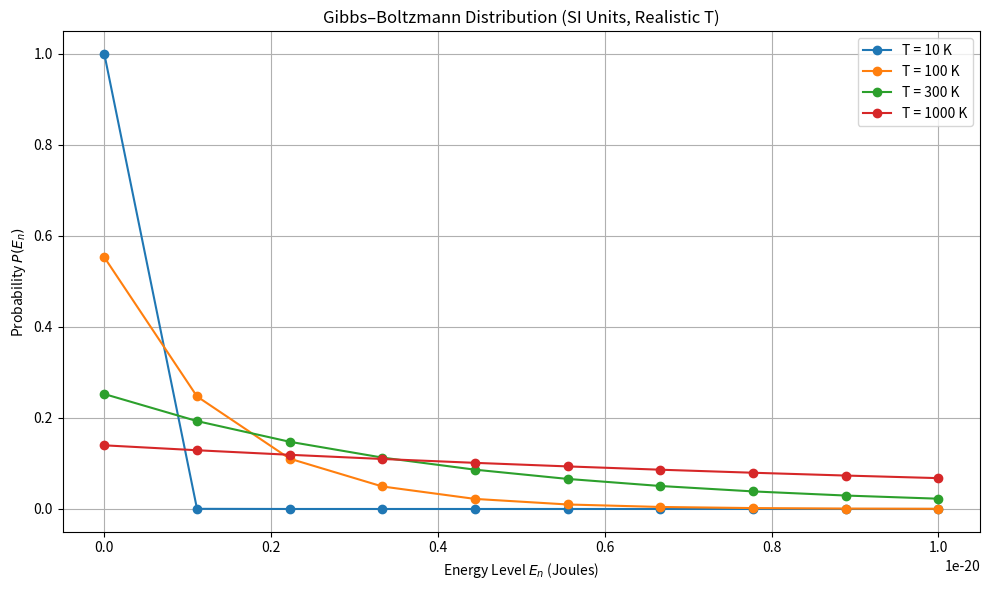
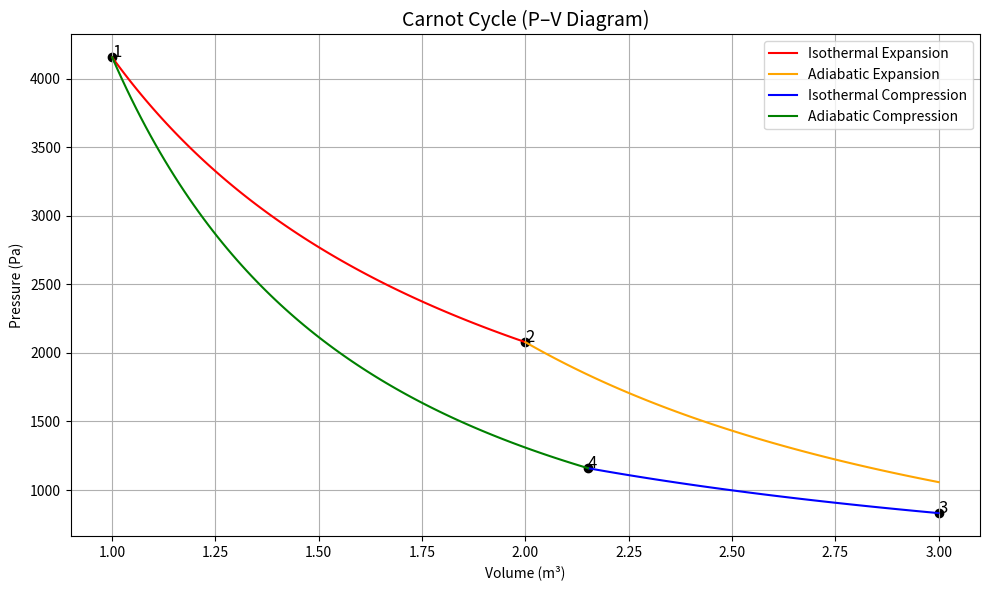
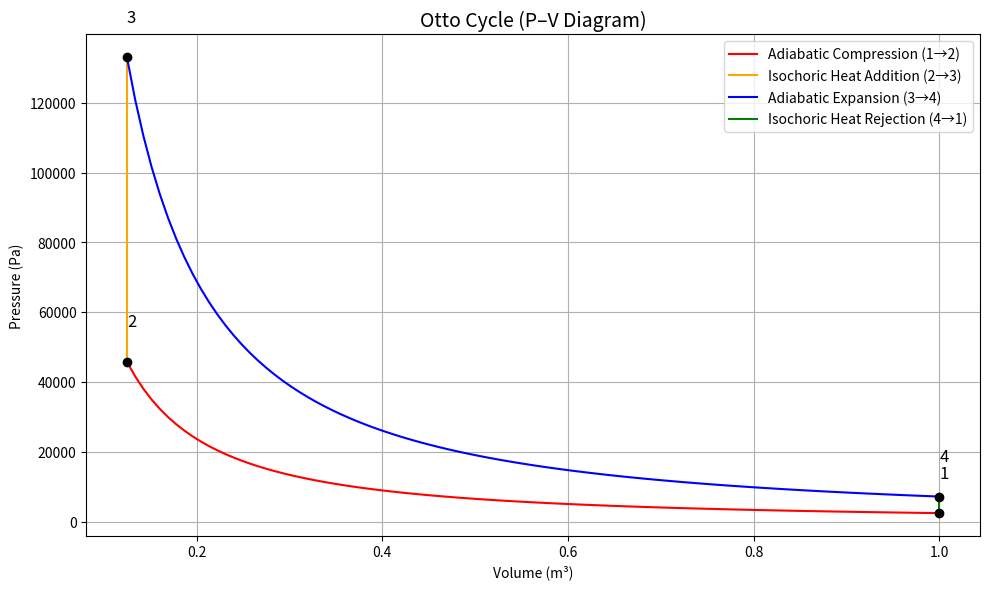
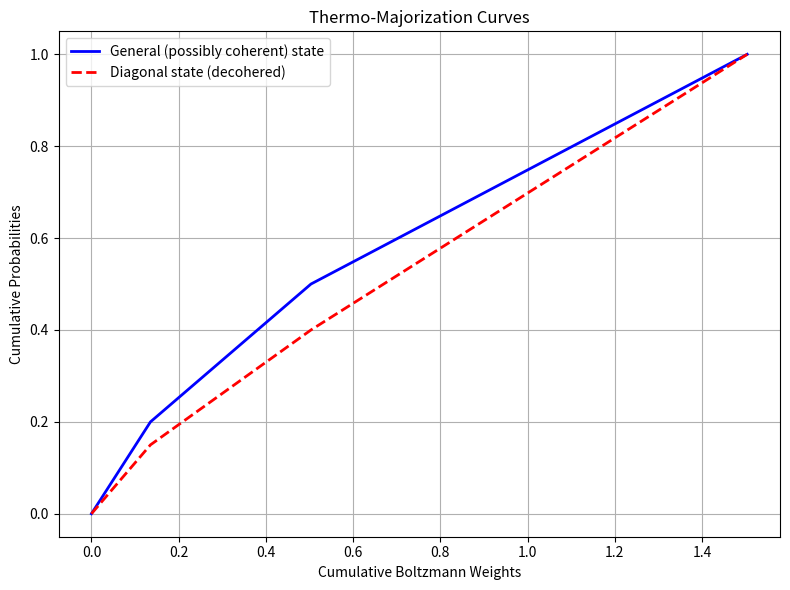
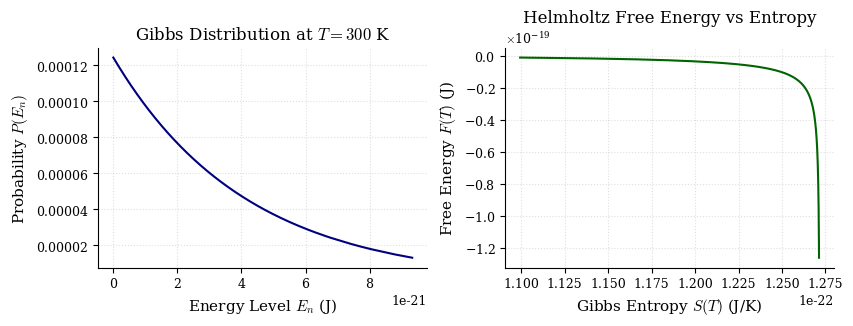

Here is the Python script that generated these plots, in order:
import numpy as np
import matplotlib.pyplot as plt
from matplotlib.ticker import ScalarFormatter


# Energy levels in Joules (e.g., quantum system with discrete levels)
E = np.linspace(0, 1e-20, 10)  # 10 levels from 0 to 1e-20 J

# Boltzmann constant in J/K
k_B = 1.380649e-23

# Realistic temperatures in Kelvin
temperatures = [10, 100, 300, 1000]

plt.figure(figsize=(10, 6))

for T in temperatures:
    beta = 1 / (k_B * T)  # in 1/J

    # Gibbs–Boltzmann probabilities
    boltzmann_factors = np.exp(-beta * E)
    Z = np.sum(boltzmann_factors)
    P = boltzmann_factors / Z

    plt.plot(E, P, marker='o', label=f"T = {T} K")

# Plot details
plt.title("Gibbs–Boltzmann Distribution (SI Units, Realistic T)")
plt.xlabel("Energy Level $E_n$ (Joules)")
plt.ylabel("Probability $P(E_n)$")
plt.legend()
plt.grid(True)
plt.tight_layout()
plt.show()
#####################################################################################################################################################################################
#CARNOT CYCLE
# Constants (assume 1 mole of ideal gas, R = 8.314 J/mol·K)
R = 8.314
n = 1.0  # moles

# Temperatures (in Kelvin)
T_H = 500  # High temperature
T_C = 300  # Low temperature

# Volume points (in m^3)
V1 = 1.0   # Initial volume
V2 = 2.0   # Volume after isothermal expansion
V3 = 3.0   # Volume after adiabatic expansion

# Use adiabatic relation: TV^(γ-1) = constant to compute V4
gamma = 5 / 3  # Monatomic gas
V4 = V1 * (T_H / T_C) ** (1 / (gamma - 1))  # Return to initial state

# Volume ranges for each process
V_isoth_exp = np.linspace(V1, V2, 100)
V_adia_exp = np.linspace(V2, V3, 100)
V_isoth_comp = np.linspace(V3, V4, 100)
V_adia_comp = np.linspace(V4, V1, 100)

# Isothermal expansion (1 -> 2)
P_isoth_exp = (n * R * T_H) / V_isoth_exp

# Adiabatic expansion (2 -> 3): P * V^γ = constant
P2 = (n * R * T_H) / V2
K_exp = P2 * V2**gamma
P_adia_exp = K_exp / V_adia_exp**gamma

# Isothermal compression (3 -> 4)
P_isoth_comp = (n * R * T_C) / V_isoth_comp

# Adiabatic compression (4 -> 1): P * V^γ = constant
P4 = (n * R * T_C) / V4
K_comp = P4 * V4**gamma
P_adia_comp = K_comp / V_adia_comp**gamma

# Plotting
plt.figure(figsize=(10, 6))
plt.plot(V_isoth_exp, P_isoth_exp, label='Isothermal Expansion', color='red')
plt.plot(V_adia_exp, P_adia_exp, label='Adiabatic Expansion', color='orange')
plt.plot(V_isoth_comp, P_isoth_comp, label='Isothermal Compression', color='blue')
plt.plot(V_adia_comp, P_adia_comp, label='Adiabatic Compression', color='green')

# Annotate key points
plt.scatter([V1, V2, V3, V4],
            [(n * R * T_H) / V1, (n * R * T_H) / V2, (n * R * T_C) / V3, (n * R * T_C) / V4],
            color='black')
plt.text(V1, (n * R * T_H) / V1, '1', fontsize=12)
plt.text(V2, (n * R * T_H) / V2, '2', fontsize=12)
plt.text(V3, (n * R * T_C) / V3, '3', fontsize=12)
plt.text(V4, (n * R * T_C) / V4, '4', fontsize=12)

# Labels and grid
plt.title('Carnot Cycle (P–V Diagram)', fontsize=14)
plt.xlabel('Volume (m³)')
plt.ylabel('Pressure (Pa)')
plt.legend()
plt.grid(True)
plt.tight_layout()
plt.show()
########################################################################################################################################################################
#OTTO CYCLE
# Constants
R = 8.314       # J/(mol·K)
n = 1.0         # mol
gamma = 1.4     # for diatomic gas like air

# Compression ratio (V1/V2)
r = 8

# Volumes
V1 = 1.0
V2 = V1 / r
V3 = V2
V4 = V1

# Temperatures (arbitrary consistent units)
T1 = 300        # Initial temperature
T2 = T1 * (r**(gamma - 1))  # From adiabatic relation
T3 = 2000       # After isochoric heat addition
T4 = T3 * (r**(1 - gamma))  # From adiabatic relation

# Pressures using ideal gas law
P1 = (n * R * T1) / V1
P2 = (n * R * T2) / V2
P3 = (n * R * T3) / V3
P4 = (n * R * T4) / V4

# Adiabatic compression: 1 -> 2
V_comp = np.linspace(V1, V2, 100)
P_comp = P1 * (V1 / V_comp) ** gamma

# Isochoric heat addition: 2 -> 3
V_iso_add = np.array([V2, V3])
P_iso_add = np.array([P2, P3])

# Adiabatic expansion: 3 -> 4
V_exp = np.linspace(V3, V4, 100)
P_exp = P3 * (V3 / V_exp) ** gamma

# Isochoric heat rejection: 4 -> 1
V_iso_rej = np.array([V4, V1])
P_iso_rej = np.array([P4, P1])

# Plotting
plt.figure(figsize=(10, 6))
plt.plot(V_comp, P_comp, 'red', label='Adiabatic Compression (1→2)')
plt.plot(V_iso_add, P_iso_add, 'orange', label='Isochoric Heat Addition (2→3)')
plt.plot(V_exp, P_exp, 'blue', label='Adiabatic Expansion (3→4)')
plt.plot(V_iso_rej, P_iso_rej, 'green', label='Isochoric Heat Rejection (4→1)')

# Annotate state points
states = [(V1, P1), (V2, P2), (V3, P3), (V4, P4)]
for i, (V, P) in enumerate(states, start=1):
    plt.plot(V, P, 'ko')
    plt.text(V, P + 10000, f'{i}', fontsize=12)

# Labels and legend
plt.title('Otto Cycle (P–V Diagram)', fontsize=14)
plt.xlabel('Volume (m³)')
plt.ylabel('Pressure (Pa)')
plt.grid(True)
plt.legend()
plt.tight_layout()
plt.show()
#####################################################################################################################################################################################
#THERMO-MAJORIZATION CURVE
def compute_thermo_majorization_curve(prob_dist, energy_levels, beta):
    # Compute Boltzmann weights
    boltzmann_weights = np.exp(-beta * np.array(energy_levels))

    # Compute the β-ordered indices (descending order of p_i / e^{-βE_i})
    beta_order = np.argsort(-(prob_dist / boltzmann_weights))

    # Order probabilities and Boltzmann weights accordingly
    p_sorted = np.array(prob_dist)[beta_order]
    w_sorted = boltzmann_weights[beta_order]

    # Compute cumulative sums for thermo-majorization curve
    cumulative_x = np.cumsum(w_sorted)
    cumulative_y = np.cumsum(p_sorted)

    # Add (0, 0) to the curve
    curve_x = np.insert(cumulative_x, 0, 0)
    curve_y = np.insert(cumulative_y, 0, 0)

    return curve_x, curve_y


def plot_thermo_majorization(state, diagonal_state, energy_levels, beta):
    """
    Plots thermo-majorization curves for:
    - The given state (assumed diagonal or made diagonal)
    - The diagonalized version (i.e., decohered state)

    Parameters:
    - state: list of probabilities (non-diagonal state can be approximated as a diagonal projection)
    - diagonal_state: explicitly diagonal state
    - energy_levels: energy levels corresponding to each state
    - beta: inverse temperature
    """

    # Compute both curves
    x1, y1 = compute_thermo_majorization_curve(state, energy_levels, beta)
    x2, y2 = compute_thermo_majorization_curve(diagonal_state, energy_levels, beta)

    # Plotting
    plt.figure(figsize=(8, 6))
    plt.plot(x1, y1, 'b-', label='General (possibly coherent) state', linewidth=2)
    plt.plot(x2, y2, 'r--', label='Diagonal state (decohered)', linewidth=2)
    plt.xlabel('Cumulative Boltzmann Weights')
    plt.ylabel('Cumulative Probabilities')
    plt.title('Thermo-Majorization Curves')
    plt.grid(True)
    plt.legend()
    plt.tight_layout()
    plt.show()


# Example use-case
if __name__ == "__main__":
    # Define energy levels (in arbitrary units)
    energy_levels = [0, 1, 2]

    # Inverse temperature β = 1 / (k_B * T)
    beta = 1.0

    # Example state: may include off-diagonal coherence (simplified here as diagonal projection)
    state = [0.5, 0.3, 0.2]

    # Diagonal state: typically the dephased version in energy eigenbasis
    diagonal_state = [0.6, 0.25, 0.15]  # Could come from tracing out coherence

    # Plot the thermo-majorization curves
    plot_thermo_majorization(state, diagonal_state, energy_levels, beta)
###############################################################################################################################################################################
#GIBBS-BOLTZMANN VS HELMHOLTZ
# Constants
k_B = 1.380649e-23  # J/K

# Energy levels
n_levels = 10000
E = np.sort(np.random.exponential(scale=1e-21, size=n_levels))  # J

# Fixed temperature for Gibbs distribution
T_fixed = 300  # K
beta_fixed = 1 / (k_B * T_fixed)
Z_fixed = np.sum(np.exp(-beta_fixed * E))
P_fixed = np.exp(-beta_fixed * E) / Z_fixed

# Temperature range for F(T) and entropy
temperatures = np.linspace(10, 1000, 400)
F_T = []
S_T = []

for T in temperatures:
    beta = 1 / (k_B * T)
    boltzmann_weights = np.exp(-beta * E)
    Z = np.sum(boltzmann_weights)
    P = boltzmann_weights / Z

    # Helmholtz free energy
    F = -k_B * T * np.log(Z)
    F_T.append(F)

    # Entropy of Gibbs distribution
    with np.errstate(divide='ignore'):
        logP = np.log(P, where=(P > 0))
    S = -k_B * np.sum(P * logP)
    S_T.append(S)

F_T = np.array(F_T)
S_T = np.array(S_T)

# Plotting
plt.rcParams.update({
    'font.size': 10,
    'axes.labelsize': 11,
    'axes.titlesize': 12,
    'xtick.labelsize': 9,
    'ytick.labelsize': 9,
    'font.family': 'serif',
    'mathtext.fontset': 'cm',
    'figure.dpi': 300
})

fig, axs = plt.subplots(1, 2, figsize=(8.6, 3.3))

# 1. Gibbs Distribution
axs[0].plot(E, P_fixed, color='navy', lw=1.5)
axs[0].set_title(r"Gibbs Distribution at $T = 300$ K")
axs[0].set_xlabel(r"Energy Level $E_n$ (J)")
axs[0].set_ylabel(r"Probability $P(E_n)$")
axs[0].grid(True, linestyle=':', alpha=0.4)
axs[0].spines['top'].set_visible(False)
axs[0].spines['right'].set_visible(False)

# 2. Helmholtz Free Energy vs Gibbs Distribution (via Entropy)
axs[1].plot(S_T, F_T, color='darkgreen', lw=1.5)
axs[1].set_title(r"Helmholtz Free Energy vs Entropy")
axs[1].set_xlabel(r"Gibbs Entropy $S(T)$ (J/K)")
axs[1].set_ylabel(r"Free Energy $F(T)$ (J)")
axs[1].grid(True, linestyle=':', alpha=0.4)
axs[1].spines['top'].set_visible(False)
axs[1].spines['right'].set_visible(False)

# Format y-axis
formatter = ScalarFormatter(useMathText=True)
formatter.set_powerlimits((-2, 2))
axs[0].yaxis.set_major_formatter(formatter)
axs[1].yaxis.set_major_formatter(formatter)

plt.tight_layout()
plt.savefig("helmholtz_vs_gibbs_entropy.pdf")
plt.show()
####################################################################################################################################################################################
